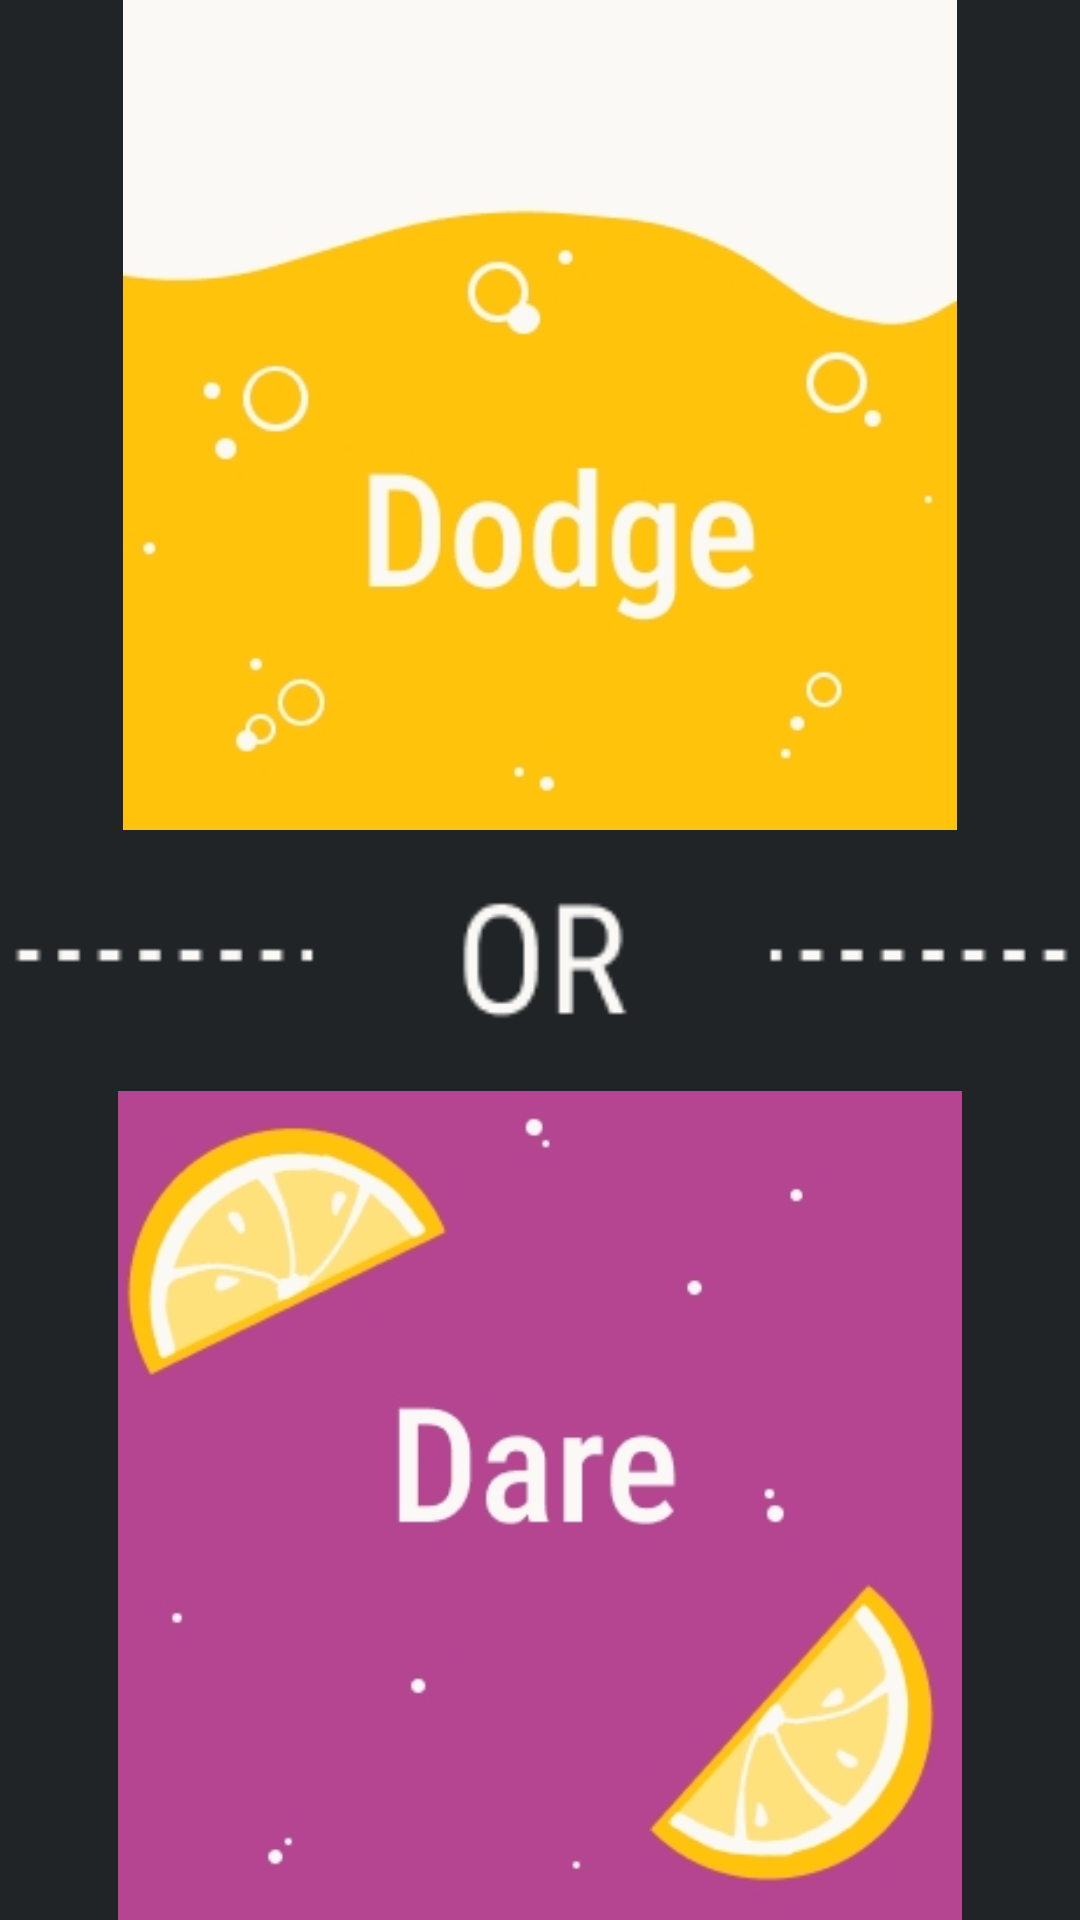

Android layout source for this screen:
<!-- AndroidManifest.xml: application theme Theme.DG_DEMO -->
<!-- res/layout/activity_dord.xml -->
<?xml version="1.0" encoding="utf-8"?>
<androidx.constraintlayout.widget.ConstraintLayout xmlns:android="http://schemas.android.com/apk/res/android"
    xmlns:app="http://schemas.android.com/apk/res-auto"
    xmlns:tools="http://schemas.android.com/tools"
    android:layout_width="match_parent"
    android:layout_height="match_parent"
    android:background="#212427">

    <ImageView
        android:id="@+id/chooseDodge"
        android:layout_width="0dp"
        android:layout_height="0dp"
        android:src="@mipmap/dodge"
        app:layout_constraintBottom_toTopOf="@+id/imageView3"
        app:layout_constraintEnd_toEndOf="parent"
        app:layout_constraintStart_toStartOf="parent"
        app:layout_constraintTop_toTopOf="parent" />

    <ImageView
        android:id="@+id/chooseDare"
        android:layout_width="0dp"
        android:layout_height="0dp"
        android:src="@mipmap/dare"
        app:layout_constraintBottom_toBottomOf="parent"
        app:layout_constraintEnd_toEndOf="parent"
        app:layout_constraintHorizontal_bias="0.498"
        app:layout_constraintStart_toStartOf="parent"
        app:layout_constraintTop_toBottomOf="@+id/imageView3" />

    <ImageView
        android:id="@+id/imageView3"
        android:layout_width="711dp"
        android:layout_height="87dp"
        android:src="@mipmap/dord_or"
        app:layout_constraintBottom_toBottomOf="parent"
        app:layout_constraintEnd_toEndOf="parent"
        app:layout_constraintStart_toStartOf="parent"
        app:layout_constraintTop_toTopOf="parent" />
</androidx.constraintlayout.widget.ConstraintLayout>
<!-- resources referenced by this layout -->
<resources>
  <!-- mipmap dare: png bitmap (mipmap-hdpi, 33037 bytes) -->
  <!-- mipmap dodge: png bitmap (mipmap-hdpi, 26495 bytes) -->
  <!-- mipmap dord_or: png bitmap (mipmap-hdpi, 1411 bytes) -->
  <style name="Theme.DG_DEMO" parent="Theme.MaterialComponents.DayNight.DarkActionBar">
          
          <item name="colorPrimary">@color/purple_500</item>
          <item name="colorPrimaryVariant">@color/purple_700</item>
          <item name="colorOnPrimary">@color/white</item>
          
          <item name="colorSecondary">@color/teal_200</item>
          <item name="colorSecondaryVariant">@color/teal_700</item>
          <item name="colorOnSecondary">@color/black</item>
          
          <item name="android:statusBarColor">?attr/colorPrimaryVariant</item>
          
      </style>
  <!-- not gathered from this repository: default colours our renderer supplied (Android Studio template values) -->
  <color name="purple_500">#FF6200EE</color>
  <color name="purple_700">#FF3700B3</color>
  <color name="teal_200">#FF03DAC5</color>
  <color name="teal_700">#FF018786</color>
  <color name="black">#FF000000</color>
  <color name="white">#FFFFFFFF</color>
</resources>
